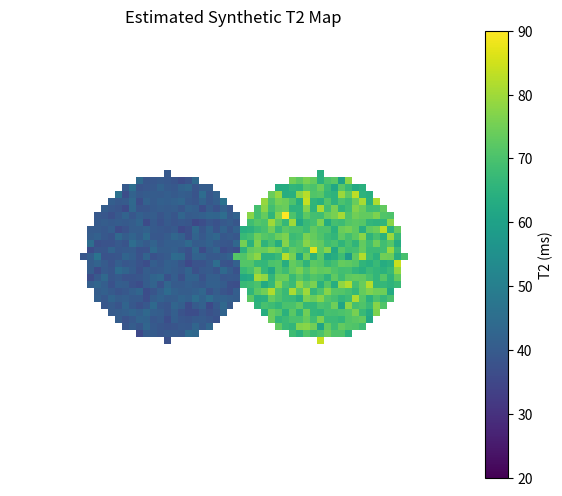

Here is the Python script that generated this plot:
"""
Synthetic pixel-wise T2 mapping example.

This script creates a simple two-region phantom with different T2 values,
simulates multi-echo MRI data, adds Gaussian noise, and performs pixel-wise
mono-exponential fitting to estimate a quantitative T2 map.

Only synthetic data are used.
"""

import numpy as np
import matplotlib.pyplot as plt
from scipy.optimize import curve_fit


def t2_model(te, s0, t2):
    """Mono-exponential T2 decay model."""
    return s0 * np.exp(-te / t2)


# ------------------------------------------------------------
# 1. Define synthetic phantom
# ------------------------------------------------------------

image_size = 64

# Ground-truth maps
t2_true = np.zeros((image_size, image_size), dtype=float)
s0_true = np.zeros((image_size, image_size), dtype=float)

# Create coordinate grid
y, x = np.ogrid[:image_size, :image_size]

# Two circular tissue regions
region_1 = (x - 22) ** 2 + (y - 32) ** 2 <= 12 ** 2
region_2 = (x - 44) ** 2 + (y - 32) ** 2 <= 12 ** 2

# Assign ground-truth T2 values
t2_true[region_1] = 40.0  # ms
t2_true[region_2] = 70.0  # ms

# Assign proton-density-like signal amplitude
s0_true[region_1] = 1000.0
s0_true[region_2] = 1000.0


# ------------------------------------------------------------
# 2. Simulate multi-echo MRI data
# ------------------------------------------------------------

te = np.array([10, 20, 30, 40, 50], dtype=float)

signals = np.zeros(
    (len(te), image_size, image_size),
    dtype=float,
)

for i, echo_time in enumerate(te):
    mask = t2_true > 0

    signals[i, mask] = (
        s0_true[mask]
        * np.exp(-echo_time / t2_true[mask])
    )


# ------------------------------------------------------------
# 3. Add Gaussian noise
# ------------------------------------------------------------

rng = np.random.default_rng(seed=42)

noise_std = 20.0
noise = rng.normal(
    0,
    noise_std,
    size=signals.shape,
)

signals_noisy = signals + noise


# ------------------------------------------------------------
# 4. Perform pixel-wise T2 fitting
# ------------------------------------------------------------

t2_estimated = np.zeros(
    (image_size, image_size),
    dtype=float,
)

for row in range(image_size):
    for col in range(image_size):

        signal = signals_noisy[:, row, col]

        # Skip background pixels
        if s0_true[row, col] == 0:
            continue

        initial_guess = [
            np.max(signal),
            50.0,
        ]

        try:
            parameters, _ = curve_fit(
                t2_model,
                te,
                signal,
                p0=initial_guess,
                bounds=(0, np.inf),
                maxfev=5000,
            )

            estimated_s0, estimated_t2 = parameters

            t2_estimated[row, col] = estimated_t2

        except RuntimeError:
            t2_estimated[row, col] = np.nan


# ------------------------------------------------------------
# 5. Calculate regional statistics
# ------------------------------------------------------------

region_1_values = t2_estimated[region_1]
region_2_values = t2_estimated[region_2]

print("Ground-truth T2 values:")
print("Region 1: 40 ms")
print("Region 2: 70 ms")
print()

print("Estimated T2 values:")
print(
    f"Region 1: "
    f"{np.nanmean(region_1_values):.1f} ± "
    f"{np.nanstd(region_1_values, ddof=1):.1f} ms"
)

print(
    f"Region 2: "
    f"{np.nanmean(region_2_values):.1f} ± "
    f"{np.nanstd(region_2_values, ddof=1):.1f} ms"
)


# ------------------------------------------------------------
# 6. Visualize results
# ------------------------------------------------------------

plt.figure(figsize=(6, 5))

display_map = np.where(
    t2_estimated > 0,
    t2_estimated,
    np.nan,
)

image = plt.imshow(
    display_map,
    vmin=20,
    vmax=90,
)

plt.colorbar(
    image,
    label="T2 (ms)",
)

plt.title("Estimated Synthetic T2 Map")
plt.axis("off")

plt.tight_layout()
plt.show()
